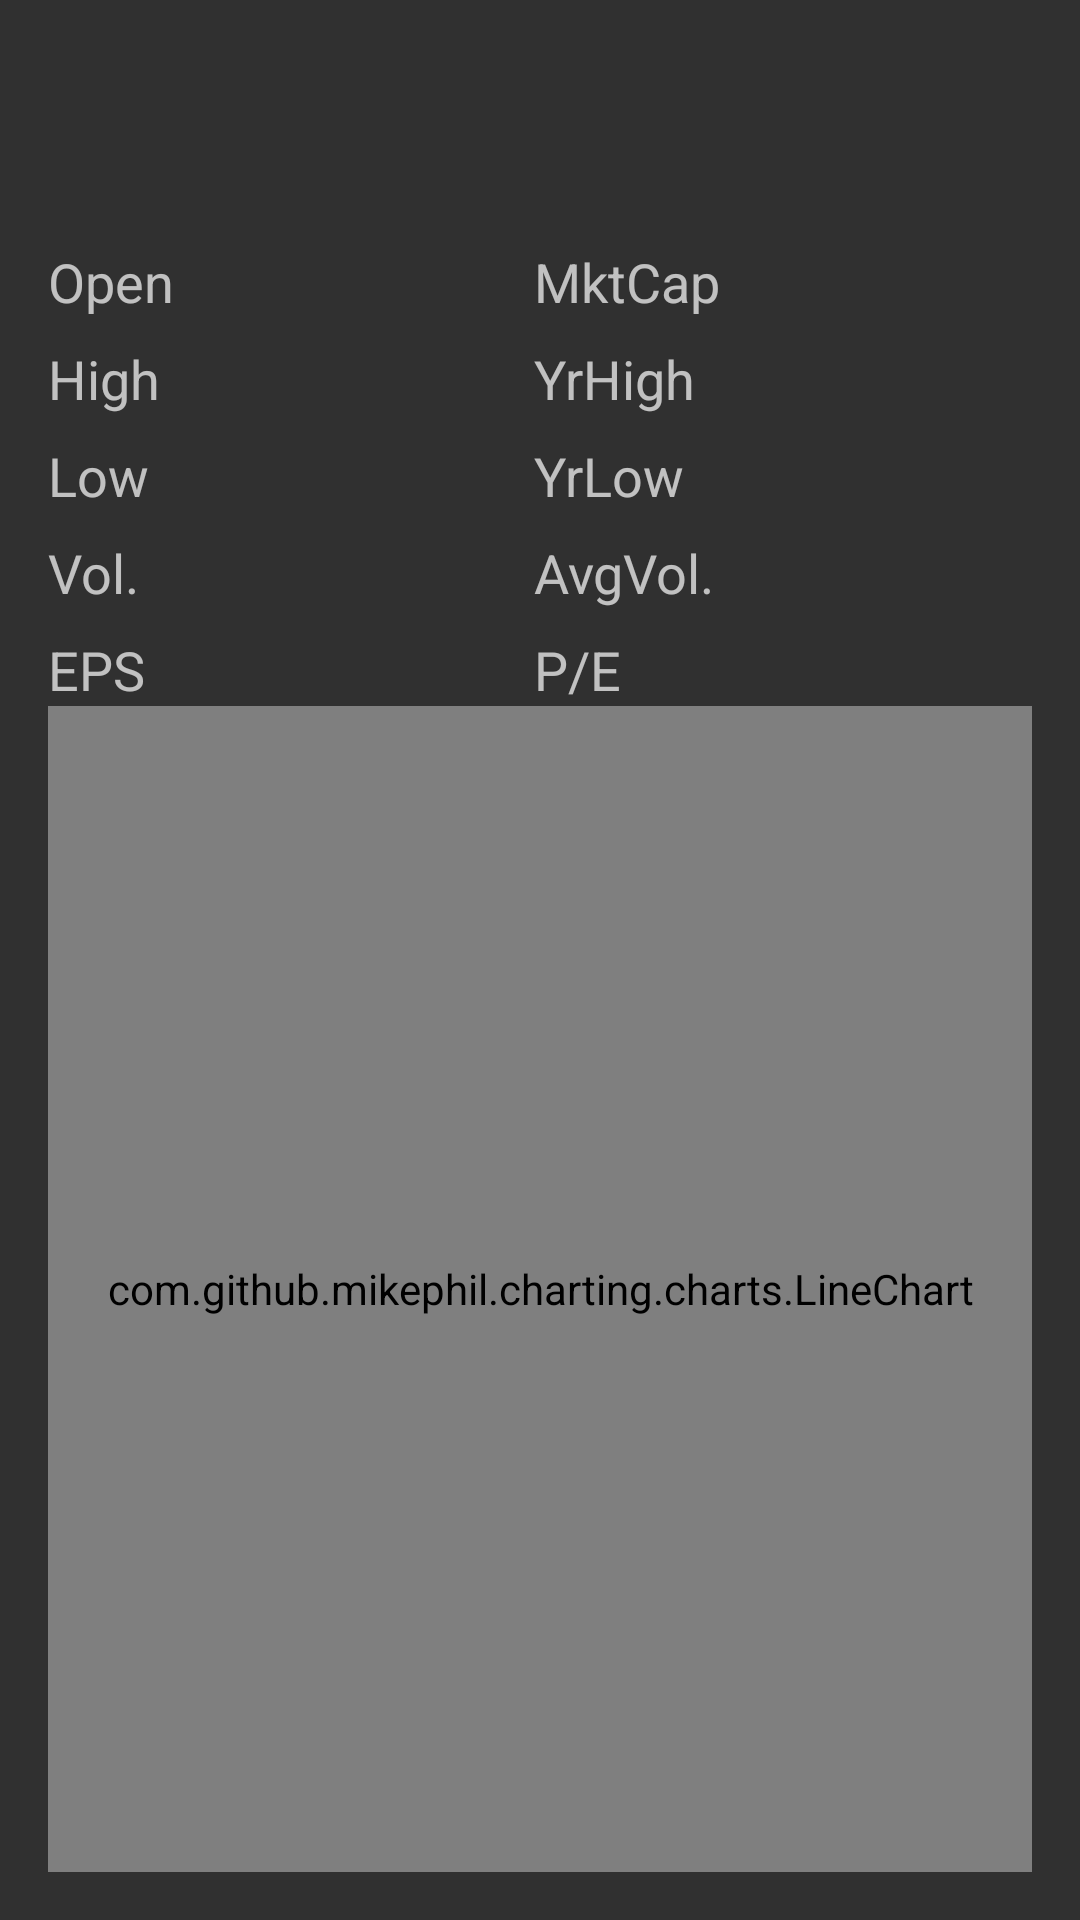

Produce the Android XML layout that renders to this screen, including the resource entries it uses.
<!-- AndroidManifest.xml: application theme AppTheme -->
<!-- res/layout/activity_detail.xml -->
<?xml version="1.0" encoding="utf-8"?>
<LinearLayout xmlns:android="http://schemas.android.com/apk/res/android"
    xmlns:tools="http://schemas.android.com/tools"
    android:id="@+id/activity_detail"
    android:layout_width="match_parent"
    android:layout_height="match_parent"
    android:paddingBottom="@dimen/activity_vertical_margin"
    android:paddingStart="@dimen/activity_horizontal_margin"
    android:paddingEnd="@dimen/activity_horizontal_margin"
    android:paddingTop="@dimen/activity_vertical_margin"
    tools:context="com.udacity.stockhawk.ui.DetailActivity"
    android:orientation="vertical">

    <LinearLayout
        android:layout_width="match_parent"
        android:layout_height="wrap_content"
        android:orientation="horizontal">
        <TextView
            android:layout_width="wrap_content"
            android:layout_height="wrap_content"
            android:id="@+id/detail_price"
            style="@style/DetailPriceTextStyle"
            tools:text="811.98" />
        <TextView
            android:layout_width="wrap_content"
            android:layout_height="wrap_content"
            android:layout_gravity="bottom"
            android:id="@+id/detail_change_abs"
            style="@style/DetailChangeTextStyle"
            android:layout_marginStart="@dimen/detail_activity_label_margin"
            tools:textColor="@color/material_green_700"
            tools:text="+9"/>
        <TextView
            android:layout_width="wrap_content"
            android:layout_height="wrap_content"
            android:layout_gravity="bottom"
            android:id="@+id/detail_change_pc"
            style="@style/DetailChangeTextStyle"
            android:layout_marginStart="@dimen/detail_activity_label_margin"
            tools:textColor="@color/material_green_700"
            tools:text="+1.08%"/>
    </LinearLayout>
    <GridLayout
        android:layout_width="match_parent"
        android:layout_height="wrap_content"
        android:orientation="horizontal"
        android:layout_gravity="center"
        android:columnCount="4"
        android:rowCount="5"
        android:layout_marginTop="@dimen/detail_activity_view_margin">
        
        <TextView
            android:layout_column="0"
            android:layout_row="0"
            android:layout_columnWeight="2"
            android:text="@string/detail_open"
            android:contentDescription="@string/detail_open_desc"
            style="@style/DetailLabelTextStyle"/>
        <TextView
            android:layout_column="1"
            android:layout_row="0"
            android:layout_gravity="center"
            android:id="@+id/open_value_text"
            style="@style/DetailValueTextStyle"
            tools:text="802.31"/>
        <TextView
            android:layout_column="2"
            android:layout_row="0"
            android:layout_columnWeight="2"
            android:layout_marginStart="@dimen/detail_activity_label_margin"
            style="@style/DetailLabelTextStyle"
            android:text="@string/detail_mktcap"
            android:contentDescription="@string/detail_mktcap_desc"
            />
        <TextView
            android:layout_column="3"
            android:layout_row="0"
            android:layout_gravity="center"
            style="@style/DetailValueTextStyle"
            android:id="@+id/mktcap_value_text"
            tools:text="5.5M"
            />
        
        <TextView
            android:layout_column="0"
            android:layout_row="1"
            android:layout_columnWeight="2"
            android:text="@string/detail_dayhigh"
            android:contentDescription="@string/detail_dayhigh_desc"
            style="@style/DetailLabelTextStyle"/>
        <TextView
            android:layout_column="1"
            android:layout_row="1"
            android:layout_gravity="center"
            android:id="@+id/dayhigh_value_text"
            style="@style/DetailValueTextStyle"
            tools:text="805.31"/>
        <TextView
            android:layout_column="2"
            android:layout_row="1"
            android:layout_columnWeight="2"
            android:layout_marginStart="@dimen/detail_activity_label_margin"
            style="@style/DetailLabelTextStyle"
            android:text="@string/detail_yearhigh"
            android:contentDescription="@string/detail_yearhigh_desc"
            />
        <TextView
            android:layout_column="3"
            android:layout_row="1"
            android:layout_gravity="center"
            style="@style/DetailValueTextStyle"
            android:id="@+id/yrhigh_value_text"
            tools:text="811.5"
            />
        
        <TextView
            android:layout_column="0"
            android:layout_row="2"
            android:layout_columnWeight="2"
            android:text="@string/detail_daylow"
            android:contentDescription="@string/detail_daylow_desc"
            style="@style/DetailLabelTextStyle"/>
        <TextView
            android:layout_column="1"
            android:layout_row="2"
            android:layout_gravity="center"
            android:id="@+id/daylow_value_text"
            style="@style/DetailValueTextStyle"
            tools:text="800.31"/>
        <TextView
            android:layout_column="2"
            android:layout_row="2"
            android:layout_columnWeight="2"
            android:layout_marginStart="@dimen/detail_activity_label_margin"
            style="@style/DetailLabelTextStyle"
            android:text="@string/detail_yearlow"
            android:contentDescription="@string/detail_yearlow_desc"
            />
        <TextView
            android:layout_column="3"
            android:layout_row="2"
            android:layout_gravity="center"
            style="@style/DetailValueTextStyle"
            android:id="@+id/yrlow_value_text"
            tools:text="608.02"
            />
        
        <TextView
            android:layout_column="0"
            android:layout_row="3"
            android:layout_columnWeight="2"
            android:text="@string/detail_volume"
            android:contentDescription="@string/detail_volume_desc"
            style="@style/DetailLabelTextStyle"/>
        <TextView
            android:layout_column="1"
            android:layout_row="3"
            android:layout_gravity="center"
            android:id="@+id/vol_value_text"
            style="@style/DetailValueTextStyle"
            tools:text="5M"/>
        <TextView
            android:layout_column="2"
            android:layout_row="3"
            android:layout_columnWeight="2"
            android:layout_marginStart="@dimen/detail_activity_label_margin"
            style="@style/DetailLabelTextStyle"
            android:text="@string/detail_avg_volumne"
            android:contentDescription="@string/detail_avg_volume_desc"
            />
        <TextView
            android:layout_column="3"
            android:layout_row="3"
            android:layout_gravity="center"
            style="@style/DetailValueTextStyle"
            android:id="@+id/avgvol_value_text"
            tools:text="5.5M"
            />
        
        <TextView
            android:layout_column="0"
            android:layout_row="4"
            android:layout_columnWeight="2"
            android:text="@string/detail_eps"
            android:contentDescription="@string/detail_eps_desc"
            style="@style/DetailLabelTextStyle"/>
        <TextView
            android:layout_column="1"
            android:layout_row="4"
            android:layout_gravity="center"
            android:id="@+id/eps_value_text"
            style="@style/DetailValueTextStyle"
            tools:text="33.05"/>
        <TextView
            android:layout_column="2"
            android:layout_row="4"
            android:layout_columnWeight="2"
            android:layout_marginStart="@dimen/detail_activity_label_margin"
            style="@style/DetailLabelTextStyle"
            android:text="@string/detail_pe"
            android:contentDescription="@string/detail_pe_desc"
            />
        <TextView
            android:layout_column="3"
            android:layout_row="4"
            android:layout_gravity="center"
            style="@style/DetailValueTextStyle"
            android:id="@+id/pe_value_text"
            tools:text="0.5%"
            />
    </GridLayout>
    <com.github.mikephil.charting.charts.LineChart
        android:id="@+id/linechart"
        android:layout_width="match_parent"
        android:layout_height="match_parent" />

</LinearLayout>
<!-- resources referenced by this layout -->
<resources>
  <color name="material_green_700">#00C853</color>
  <dimen name="activity_horizontal_margin">16dp</dimen>
  <dimen name="activity_vertical_margin">16dp</dimen>
  <dimen name="detail_activity_label_margin">16dp</dimen>
  <dimen name="detail_activity_view_margin">24dp</dimen>
  <string name="detail_avg_volume_desc">Average Volume</string>
  <string name="detail_avg_volumne">AvgVol.</string>
  <string name="detail_dayhigh">High</string>
  <string name="detail_dayhigh_desc">Day High</string>
  <string name="detail_daylow">Low</string>
  <string name="detail_daylow_desc">Day Low</string>
  <string name="detail_eps">EPS</string>
  <string name="detail_eps_desc">Earning per share</string>
  <string name="detail_mktcap">MktCap</string>
  <string name="detail_mktcap_desc">Market Cap</string>
  <string name="detail_open">Open</string>
  <string name="detail_open_desc">Open Price</string>
  <string name="detail_pe">P/E</string>
  <string name="detail_pe_desc">Price to Earning ratio</string>
  <string name="detail_volume">Vol.</string>
  <string name="detail_volume_desc">Volume</string>
  <string name="detail_yearhigh">YrHigh</string>
  <string name="detail_yearhigh_desc">Year High</string>
  <string name="detail_yearlow">YrLow</string>
  <string name="detail_yearlow_desc">Year Low</string>
  <style name="DetailChangeTextStyle">
          <item name="android:textSize">15sp</item>
      </style>
  <style name="DetailLabelTextStyle">
          <item name="android:textSize">18sp</item>
          <item name="android:paddingTop">8dp</item>
      </style>
  <style name="DetailPriceTextStyle">
          <item name="android:textSize">25sp</item>
          <item name="android:textColor">#FFF</item>
      </style>
  <style name="DetailValueTextStyle">
          <item name="android:textSize">18sp</item>
          <item name="android:textColor">#FFF</item>
          <item name="android:paddingTop">8dp</item>
          <item name="android:layout_gravity">left</item>
      </style>
  <style name="AppTheme" parent="Theme.AppCompat">
          <item name="colorPrimary">@color/colorPrimary</item>
          <item name="colorPrimaryDark">@color/colorPrimaryDark</item>
          <item name="colorAccent">@color/colorAccent</item>
      </style>
  <color name="colorPrimary">#212121</color>
  <color name="colorPrimaryDark">#000000</color>
  <color name="colorAccent">#FF4081</color>
</resources>
